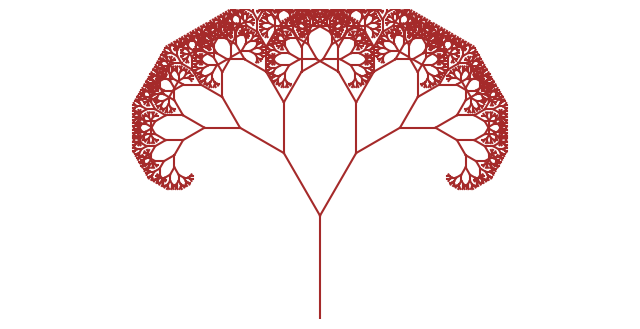

Here is the Python script that generated this plot:
# Importar las librerías
import matplotlib.pyplot as plt
import numpy as np

# Definir una función para dibujar un árbol recursivamente
def dibujar_arbol(profundidad, x0, y0, longitud, angulo):
    # Caso base: si la profundidad es 0, terminar la función recursiva
    if profundidad == 0:
        return

    # Calcular las coordenadas del punto final de la rama utilizando trigonometría
    x1 = x0 + longitud * np.cos(np.radians(angulo))
    y1 = y0 + longitud * np.sin(np.radians(angulo))

    # Dibujar la rama entre (x0, y0) y (x1, y1) con color marrón
    plt.plot([x0, x1], [y0, y1], color='brown')

    # Llamada recursiva para dibujar las ramas hijas
    dibujar_arbol(profundidad - 1, x1, y1, longitud * 0.7, angulo + 30)
    dibujar_arbol(profundidad - 1, x1, y1, longitud * 0.7, angulo - 30)

# Crear la figura y el objeto de ejes para dibujar el árbol
fig, ax = plt.subplots(figsize=(8, 8))
# Establecer los límites del gráfico en el eje x y en el eje y
ax.set_xlim([-15, 15])
ax.set_ylim([0, 15])
# Establecer el aspecto de la figura como igual para evitar distorsiones
ax.set_aspect('equal')
# Desactivar los ejes para una presentación más limpia
ax.axis('off')
# Llamar a la función dibujar_arbol para empezar a dibujar un árbol con profundidad 12
dibujar_arbol(12, 0, 0, 5, 90)
# Mostrar el gráfico con el árbol dibujado
plt.show()

